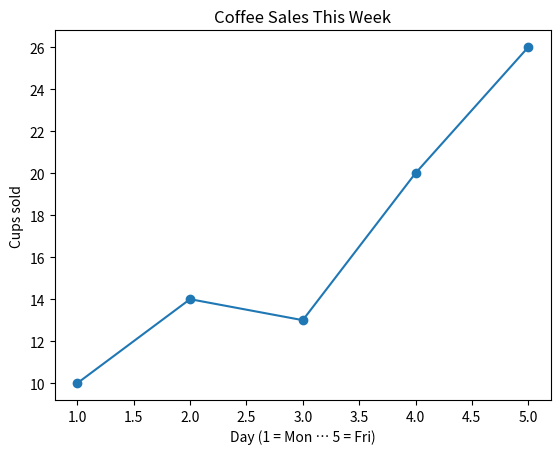

The matplotlib source for this figure:
# -*- coding: utf-8 -*-
# ==========================================================================
# Your first plot, command by command [matplotlib / First charts]
# ==========================================================================
# WHAT IT IS
# A chart is built by a short list of commands, and nothing appears until the
# last one. plt.plot(x, y) puts the data on the chart, plt.title, plt.xlabel
# and plt.ylabel name it, and plt.show() displays the finished picture. Drag
# the slider to run the commands one at a time.
#
# WHERE YOU USE IT
# A chart without a title, axis labels and units is a guess. Build the habit
# of adding all three before you show or save anything.
#
# RUN IT:  python 03_start-2.py
#

import matplotlib.pyplot as plt

days = [1, 2, 3, 4, 5]
sales = [10, 14, 13, 20, 26]

plt.plot(days, sales, marker="o")
plt.title("Coffee Sales This Week")
plt.xlabel("Day (1 = Mon … 5 = Fri)")
plt.ylabel("Cups sold")
plt.show()
